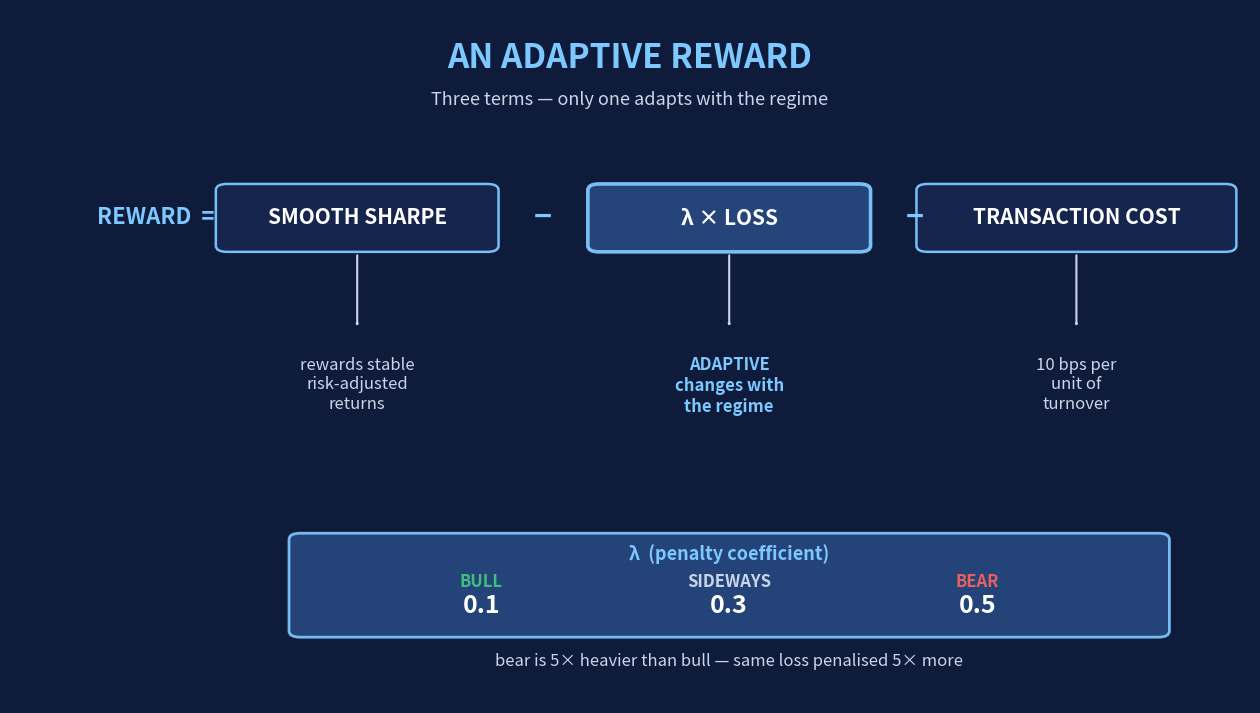

Reproduce this figure in Python. (Note: this script raises an exception after producing the figure.)
"""Generate a navy-background figure for Slide 11: the reward equation.

Three-term equation visualised with annotations below each term and a
small λ-by-regime table hanging off the penalty term, which is the one
that adapts. Designed to teach the reward in 5-10 seconds.
"""

from pathlib import Path
import matplotlib.pyplot as plt
from matplotlib.patches import FancyBboxPatch, FancyArrowPatch


# Palette
BG = "#0E1B3A"
TEXT = "white"
TITLE = "#7DC8FF"
SUBTEXT = "#C9D5EA"
ACCENT_FACE = "#26477E"          # highlight for the adaptive term
ACCENT_EDGE = "#7DC8FF"
NEUTRAL_FACE = "#16264F"


def main():
    fig = plt.figure(figsize=(16, 9), dpi=200)
    ax = fig.add_subplot(111)
    fig.patch.set_facecolor(BG)
    ax.set_facecolor(BG)
    ax.set_xlim(0, 100)
    ax.set_ylim(0, 100)
    ax.set_aspect("auto")
    ax.axis("off")

    # ----------------------------- Title ------------------------------
    ax.text(
        50, 93,
        "AN ADAPTIVE REWARD",
        fontsize=24, color=TITLE, ha="center", va="center",
        fontweight="bold", family="sans-serif",
    )
    ax.text(
        50, 87,
        "Three terms — only one adapts with the regime",
        fontsize=13, color=SUBTEXT, ha="center", va="center",
        style="italic", family="sans-serif",
    )

    # --------------------------- Helpers ------------------------------
    def term_box(x, y, w, h, label, face=NEUTRAL_FACE, edge=ACCENT_EDGE,
                 label_size=15, weight="bold", lw=1.8, alpha=0.95):
        b = FancyBboxPatch(
            (x - w / 2, y - h / 2), w, h,
            boxstyle="round,pad=0.4,rounding_size=0.9",
            facecolor=face, edgecolor=edge, linewidth=lw, alpha=alpha,
        )
        ax.add_patch(b)
        ax.text(x, y, label,
                fontsize=label_size, color=TEXT,
                ha="center", va="center",
                fontweight=weight, family="sans-serif")

    def operator(x, y, sym, size=22):
        ax.text(x, y, sym,
                fontsize=size, color=TITLE,
                ha="center", va="center",
                fontweight="bold", family="sans-serif")

    def arrow(x1, y1, x2, y2):
        ax.add_patch(
            FancyArrowPatch(
                (x1, y1), (x2, y2),
                arrowstyle="-|>,head_width=0.4,head_length=0.6",
                color=SUBTEXT, linewidth=1.5,
                connectionstyle="arc3,rad=0",
                shrinkA=2, shrinkB=2,
            )
        )

    # ---------------------------- Equation ----------------------------
    eq_y = 70
    term_h = 9
    # REWARD = on the far left
    ax.text(7, eq_y, "REWARD  =",
            fontsize=16, color=TITLE, ha="left", va="center",
            fontweight="bold", family="sans-serif")

    # Term 1: SMOOTH SHARPE
    term_box(28, eq_y, 22, term_h, "SMOOTH SHARPE")
    operator(43, eq_y, "−")

    # Term 2: λ × LOSS  (highlighted)
    term_box(58, eq_y, 22, term_h, "λ × LOSS",
             face=ACCENT_FACE, edge=ACCENT_EDGE, lw=2.6)
    operator(73, eq_y, "−")

    # Term 3: TRANSACTION COST
    term_box(86, eq_y, 25, term_h, "TRANSACTION COST")

    # ------------------------- Annotations -----------------------------
    annot_y = 50
    # arrows from each term down to annotation
    arrow(28, 65, 28, annot_y + 4)
    arrow(58, 65, 58, annot_y + 4)
    arrow(86, 65, 86, annot_y + 4)

    ax.text(28, annot_y,
            "rewards stable\nrisk-adjusted\nreturns",
            fontsize=12, color=SUBTEXT, ha="center", va="top",
            family="sans-serif")

    ax.text(58, annot_y,
            "ADAPTIVE\nchanges with\nthe regime",
            fontsize=12, color=TITLE, ha="center", va="top",
            fontweight="bold", family="sans-serif")

    ax.text(86, annot_y,
            "10 bps per\nunit of\nturnover",
            fontsize=12, color=SUBTEXT, ha="center", va="top",
            family="sans-serif")

    # ---------------------- λ-by-regime table -------------------------
    # Anchored beneath the penalty term to show clearly which term it explains
    table_y = 17
    table_w = 70
    table_h = 14
    table_box = FancyBboxPatch(
        (58 - table_w / 2, table_y - table_h / 2),
        table_w, table_h,
        boxstyle="round,pad=0.5,rounding_size=0.9",
        facecolor=ACCENT_FACE, edgecolor=ACCENT_EDGE,
        linewidth=2.0, alpha=0.92,
    )
    ax.add_patch(table_box)

    # Header
    ax.text(58, table_y + 4.5,
            "λ  (penalty coefficient)",
            fontsize=13, color=TITLE, ha="center", va="center",
            fontweight="bold", family="sans-serif")

    # Three columns inside the table
    col_x = [38, 58, 78]
    labels = ["BULL", "SIDEWAYS", "BEAR"]
    vals = ["0.1", "0.3", "0.5"]
    colors = ["#3FBF7F", "#C9D5EA", "#E66060"]
    for cx, name, val, c in zip(col_x, labels, vals, colors):
        ax.text(cx, table_y + 0.4, name,
                fontsize=12, color=c, ha="center", va="center",
                fontweight="bold", family="sans-serif")
        ax.text(cx, table_y - 3.0, val,
                fontsize=18, color=TEXT, ha="center", va="center",
                fontweight="bold", family="sans-serif")

    # Footer line under the table
    ax.text(58, 6,
            "bear is 5× heavier than bull — same loss penalised 5× more",
            fontsize=12, color=SUBTEXT, ha="center", va="center",
            style="italic", family="sans-serif")

    # ---------------------- Save --------------------------------------
    out_path = Path(__file__).parent / "slide11_reward.png"
    plt.savefig(out_path, dpi=220, bbox_inches="tight",
                facecolor=BG, pad_inches=0.25)
    plt.close(fig)
    print(f"saved -> {out_path}")


if __name__ == "__main__":
    main()
